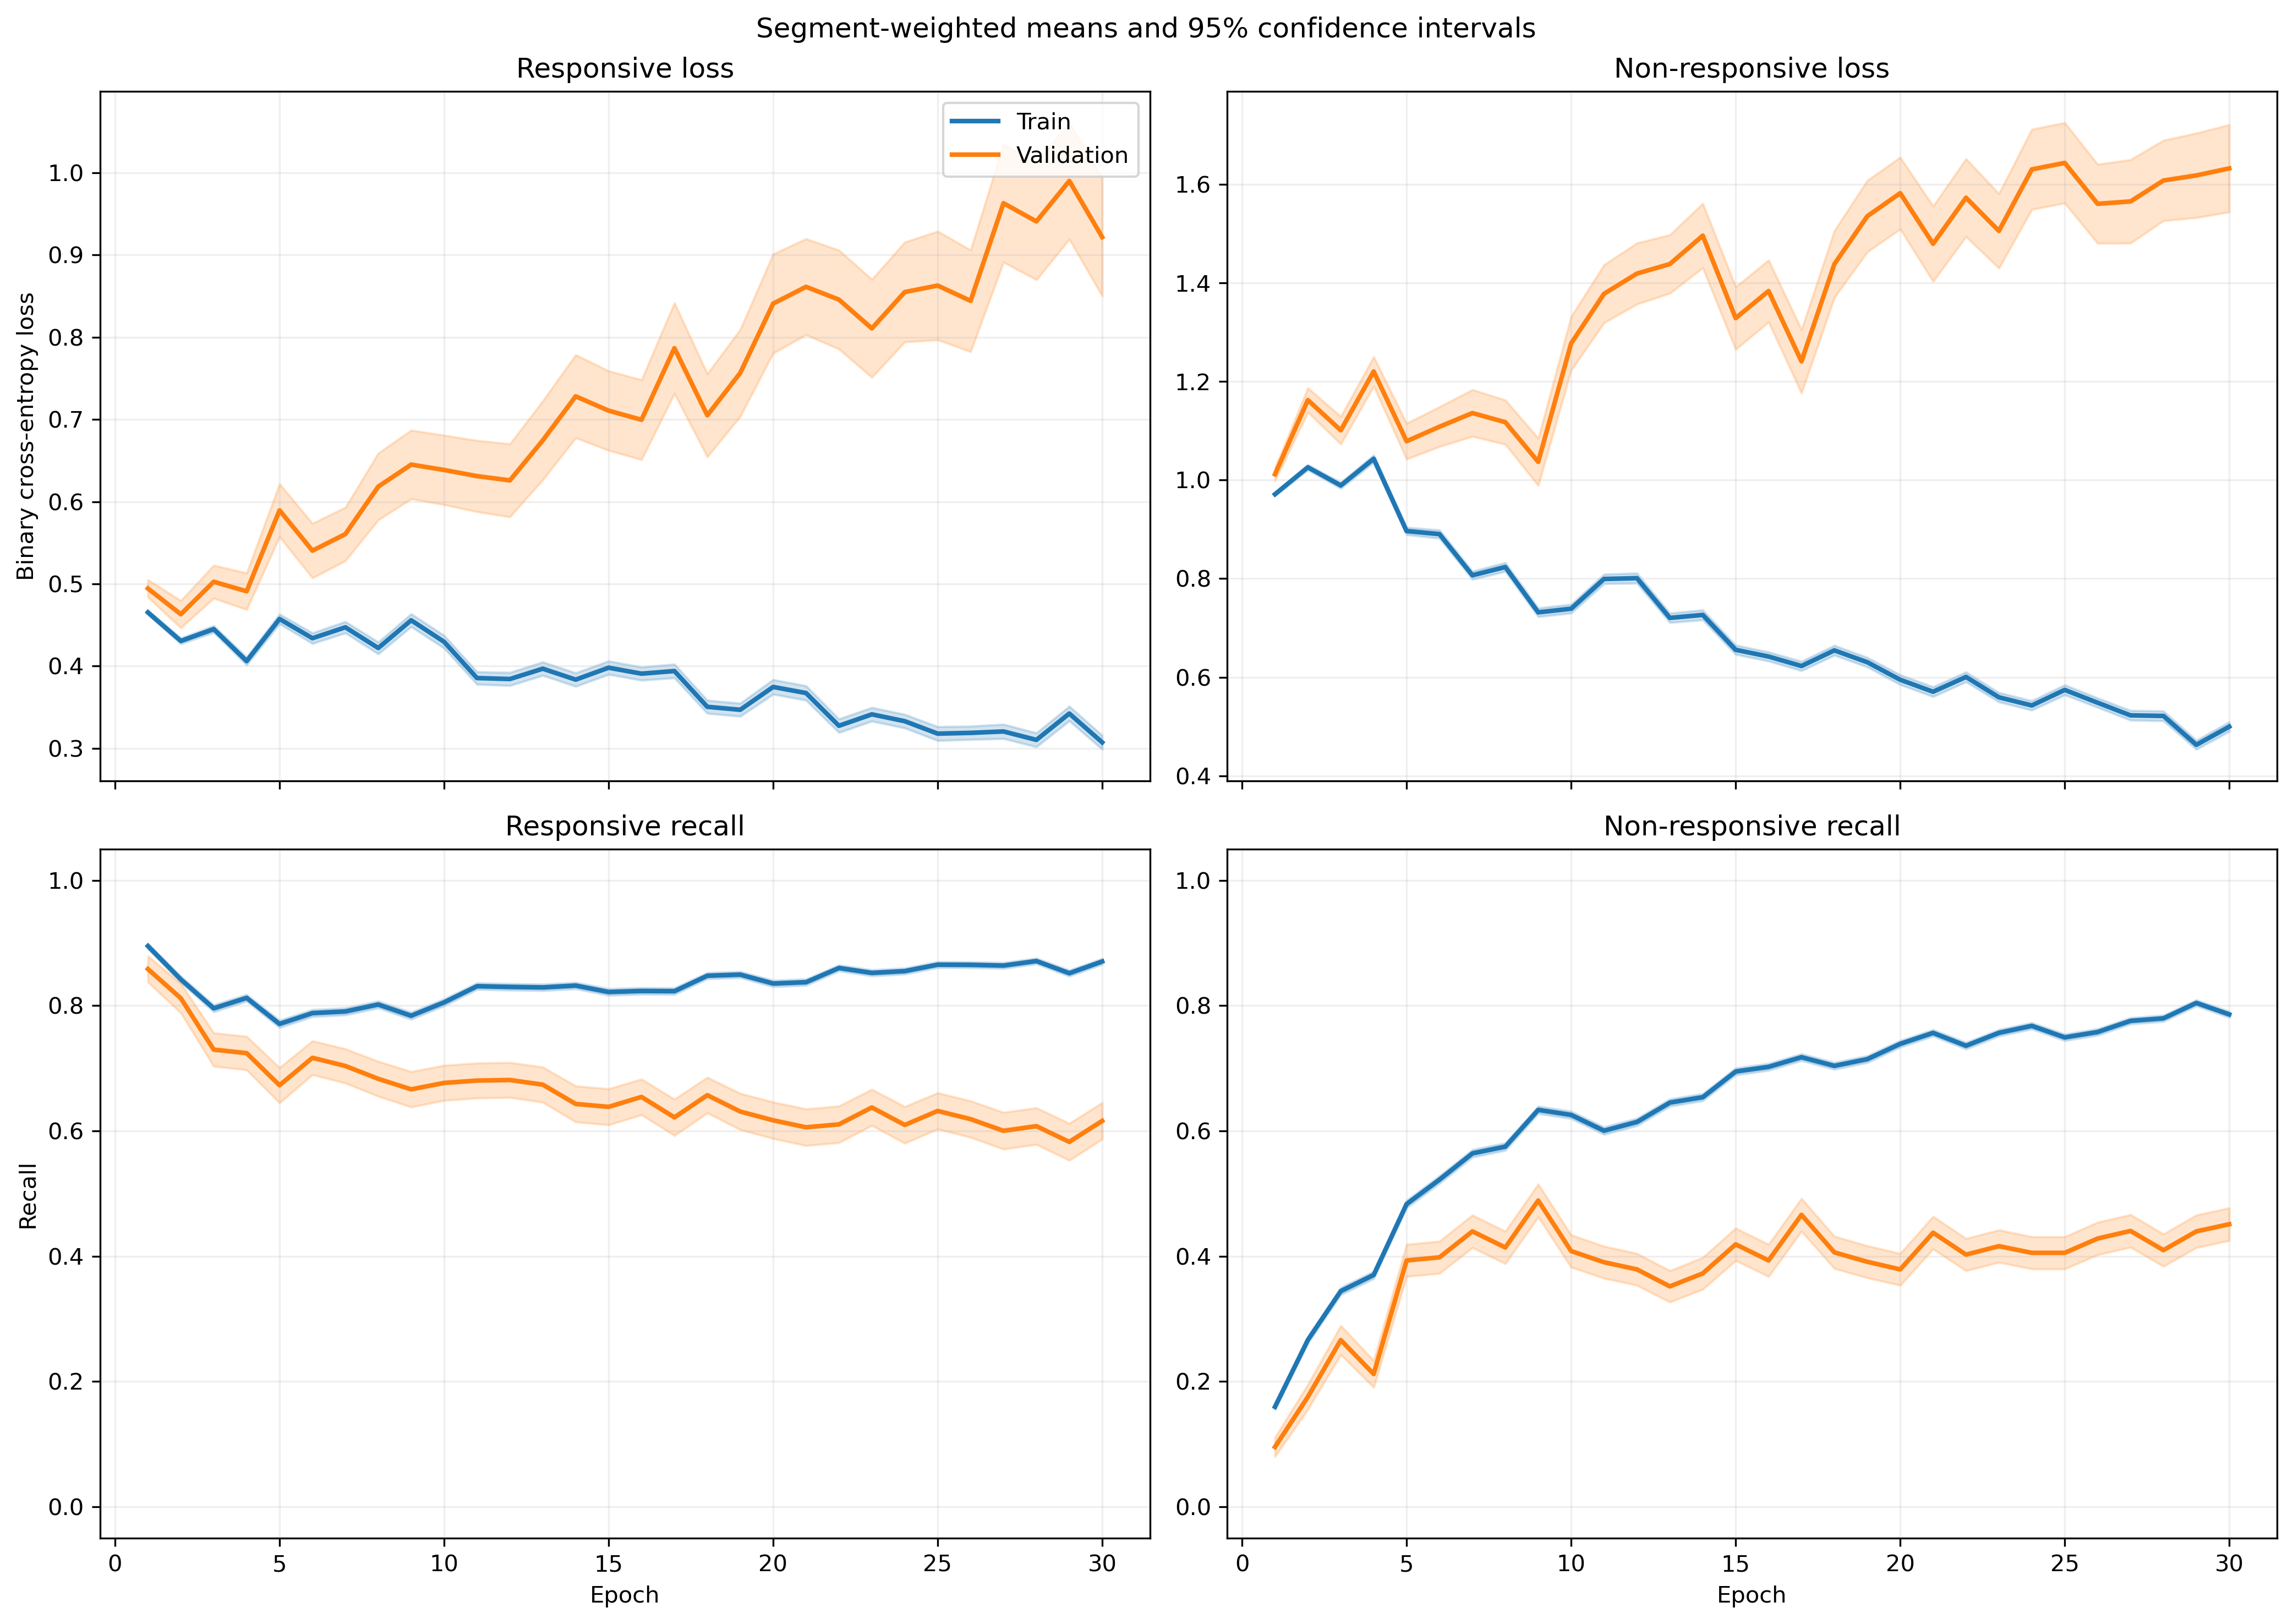

The data file committed next to this chart (first rows):
fold, epoch, split, r_loss, r_loss_count, r_loss_sum, r_loss_sum_sq, r_recall, r_recall_count, r_recall_sum, r_recall_sum_sq, nr_loss, nr_loss_count, nr_loss_sum, nr_loss_sum_sq, nr_recall, nr_recall_count, nr_recall_sum, nr_recall_sum_sq
1, 1, train, 0.4941, 1063, 525.2, 292.4, 0.8645, 1063, 919.0, 919.0, 0.9182, 1401, 1286, 1277, 0.2184, 1401, 306.0, 306.0
1, 1, validation, 0.473, 10, 4.73, 2.486, 0.9, 10, 9.0, 9.0, , 0, 0.0, 0.0, , 0, 0.0, 0.0
1, 2, train, 0.4696, 1063, 499.2, 307.1, 0.8156, 1063, 867.0, 867.0, 0.945, 1401, 1324, 1491, 0.3148, 1401, 441.0, 441.0
1, 2, validation, 0.4952, 10, 4.952, 2.93, 0.9, 10, 9.0, 9.0, , 0, 0.0, 0.0, , 0, 0.0, 0.0
1, 3, train, 0.4881, 1063, 518.9, 353.4, 0.7629, 1063, 811.0, 811.0, 0.8881, 1401, 1244, 1376, 0.4019, 1401, 563.0, 563.0
1, 3, validation, 0.5112, 10, 5.112, 3.301, 0.9, 10, 9.0, 9.0, , 0, 0.0, 0.0, , 0, 0.0, 0.0
1, 4, train, 0.3865, 1063, 410.9, 331.3, 0.8137, 1063, 865.0, 865.0, 1.094, 1401, 1532, 2318, 0.3833, 1401, 537.0, 537.0
1, 4, validation, 0.5496, 10, 5.496, 4.109, 0.6, 10, 6.0, 6.0, , 0, 0.0, 0.0, , 0, 0.0, 0.0
1, 5, train, 0.4354, 1063, 462.9, 360.4, 0.8043, 1063, 855.0, 855.0, 0.838, 1401, 1174, 1394, 0.4968, 1401, 696.0, 696.0
1, 5, validation, 0.5293, 10, 5.293, 3.355, 0.8, 10, 8.0, 8.0, , 0, 0.0, 0.0, , 0, 0.0, 0.0
1, 6, train, 0.4542, 1063, 482.8, 439.8, 0.7705, 1063, 819.0, 819.0, 0.7787, 1401, 1091, 1366, 0.571, 1401, 800.0, 800.0
1, 6, validation, 0.7038, 10, 7.038, 5.456, 0.5, 10, 5.0, 5.0, , 0, 0.0, 0.0, , 0, 0.0, 0.0
1, 7, train, 0.4617, 1063, 490.8, 500.8, 0.7723, 1063, 821.0, 821.0, 0.7322, 1401, 1026, 1344, 0.616, 1401, 863.0, 863.0
1, 7, validation, 0.5754, 10, 5.754, 4.735, 0.9, 10, 9.0, 9.0, , 0, 0.0, 0.0, , 0, 0.0, 0.0
1, 8, train, 0.4067, 1063, 432.3, 514.7, 0.8034, 1063, 854.0, 854.0, 0.879, 1401, 1231, 2052, 0.5646, 1401, 791.0, 791.0
1, 8, validation, 0.7062, 10, 7.062, 7.132, 0.6, 10, 6.0, 6.0, , 0, 0.0, 0.0, , 0, 0.0, 0.0
1, 9, train, 0.2826, 1063, 300.4, 267.6, 0.8739, 1063, 929.0, 929.0, 1.02, 1401, 1428, 2508, 0.4968, 1401, 696.0, 696.0
1, 9, validation, 0.6138, 10, 6.138, 4.742, 0.7, 10, 7.0, 7.0, , 0, 0.0, 0.0, , 0, 0.0, 0.0
1, 10, train, 0.3928, 1063, 417.5, 461.6, 0.8081, 1063, 859.0, 859.0, 0.7621, 1401, 1068, 1702, 0.641, 1401, 898.0, 898.0
1, 10, validation, 0.9325, 10, 9.325, 10.12, 0.3, 10, 3.0, 3.0, , 0, 0.0, 0.0, , 0, 0.0, 0.0
1, 11, train, 0.3015, 1063, 320.5, 339.9, 0.8796, 1063, 935.0, 935.0, 0.9139, 1401, 1280, 2203, 0.5432, 1401, 761.0, 761.0
1, 11, validation, 0.8716, 10, 8.716, 9.422, 0.3, 10, 3.0, 3.0, , 0, 0.0, 0.0, , 0, 0.0, 0.0
1, 12, train, 0.4922, 1063, 523.2, 724.7, 0.7733, 1063, 822.0, 822.0, 0.589, 1401, 825.2, 1222, 0.7223, 1401, 1012, 1012
1, 12, validation, 1.352, 10, 13.52, 21.92, 0.1, 10, 1.0, 1.0, , 0, 0.0, 0.0, , 0, 0.0, 0.0
1, 13, train, 0.4387, 1063, 466.3, 593.2, 0.81, 1063, 861.0, 861.0, 0.5795, 1401, 811.9, 1115, 0.7102, 1401, 995.0, 995.0
1, 13, validation, 1.032, 10, 10.32, 14.79, 0.2, 10, 2.0, 2.0, , 0, 0.0, 0.0, , 0, 0.0, 0.0
1, 14, train, 0.3723, 1063, 395.7, 523.5, 0.8401, 1063, 893.0, 893.0, 0.6717, 1401, 941.1, 1492, 0.6845, 1401, 959.0, 959.0
1, 14, validation, 1.326, 10, 13.26, 23.38, 0.2, 10, 2.0, 2.0, , 0, 0.0, 0.0, , 0, 0.0, 0.0
1, 15, train, 0.3936, 1063, 418.4, 642.1, 0.8278, 1063, 880.0, 880.0, 0.6544, 1401, 916.7, 1643, 0.7188, 1401, 1007, 1007
1, 15, validation, 1.375, 10, 13.75, 26.39, 0.3, 10, 3.0, 3.0, , 0, 0.0, 0.0, , 0, 0.0, 0.0
1, 16, train, 0.4326, 1063, 459.8, 564.6, 0.7902, 1063, 840.0, 840.0, 0.5496, 1401, 770, 1037, 0.7445, 1401, 1043, 1043
1, 16, validation, 1.414, 10, 14.14, 23.33, 0.1, 10, 1.0, 1.0, , 0, 0.0, 0.0, , 0, 0.0, 0.0
1, 17, train, 0.3448, 1063, 366.6, 421.3, 0.8542, 1063, 908.0, 908.0, 0.655, 1401, 917.7, 1435, 0.7052, 1401, 988.0, 988.0
1, 17, validation, 1.338, 10, 13.38, 20.6, 0.0, 10, 0.0, 0.0, , 0, 0.0, 0.0, , 0, 0.0, 0.0
1, 18, train, 0.3273, 1063, 347.9, 451.7, 0.8504, 1063, 904.0, 904.0, 0.6881, 1401, 964, 1741, 0.7066, 1401, 990.0, 990.0
1, 18, validation, 1.303, 10, 13.03, 20.46, 0.1, 10, 1.0, 1.0, , 0, 0.0, 0.0, , 0, 0.0, 0.0
1, 19, train, 0.2752, 1063, 292.6, 379, 0.8852, 1063, 941.0, 941.0, 0.765, 1401, 1072, 1988, 0.6517, 1401, 913.0, 913.0
1, 19, validation, 0.6717, 10, 6.717, 9.18, 0.6, 10, 6.0, 6.0, , 0, 0.0, 0.0, , 0, 0.0, 0.0
1, 20, train, 0.4523, 1063, 480.8, 660.5, 0.7752, 1063, 824.0, 824.0, 0.4519, 1401, 633, 879.5, 0.8037, 1401, 1126, 1126
1, 20, validation, 1.562, 10, 15.62, 30.07, 0.1, 10, 1.0, 1.0, , 0, 0.0, 0.0, , 0, 0.0, 0.0
1, 21, train, 0.3294, 1063, 350.1, 462.2, 0.8579, 1063, 912.0, 912.0, 0.6234, 1401, 873.3, 1489, 0.7281, 1401, 1020, 1020
1, 21, validation, 1.126, 10, 11.26, 19.52, 0.4, 10, 4.0, 4.0, , 0, 0.0, 0.0, , 0, 0.0, 0.0
1, 22, train, 0.3879, 1063, 412.3, 618.7, 0.8288, 1063, 881.0, 881.0, 0.5101, 1401, 714.6, 1092, 0.7645, 1401, 1071, 1071
1, 22, validation, 1.644, 10, 16.44, 36.51, 0.2, 10, 2.0, 2.0, , 0, 0.0, 0.0, , 0, 0.0, 0.0
1, 23, train, 0.2016, 1063, 214.3, 266.2, 0.9276, 1063, 986.0, 986.0, 0.8558, 1401, 1199, 2272, 0.5996, 1401, 840.0, 840.0
1, 23, validation, 0.7344, 10, 7.344, 10.89, 0.6, 10, 6.0, 6.0, , 0, 0.0, 0.0, , 0, 0.0, 0.0
1, 24, train, 0.3932, 1063, 418, 587.4, 0.8147, 1063, 866.0, 866.0, 0.4597, 1401, 644, 939.1, 0.798, 1401, 1118, 1118
1, 24, validation, 1.419, 10, 14.19, 28.07, 0.2, 10, 2.0, 2.0, , 0, 0.0, 0.0, , 0, 0.0, 0.0
1, 25, train, 0.3746, 1063, 398.2, 717.4, 0.8401, 1063, 893.0, 893.0, 0.5396, 1401, 756, 1511, 0.7659, 1401, 1073, 1073
1, 25, validation, 1.369, 10, 13.69, 31.51, 0.4, 10, 4.0, 4.0, , 0, 0.0, 0.0, , 0, 0.0, 0.0
1, 26, train, 0.2466, 1063, 262.1, 338.6, 0.9022, 1063, 959.0, 959.0, 0.6235, 1401, 873.5, 1541, 0.7159, 1401, 1003, 1003
1, 26, validation, 0.8403, 10, 8.403, 14.49, 0.5, 10, 5.0, 5.0, , 0, 0.0, 0.0, , 0, 0.0, 0.0
1, 27, train, 0.269, 1063, 286, 472.1, 0.904, 1063, 961.0, 961.0, 0.6488, 1401, 909, 1811, 0.7216, 1401, 1011, 1011
1, 27, validation, 0.9959, 10, 9.959, 20.76, 0.5, 10, 5.0, 5.0, , 0, 0.0, 0.0, , 0, 0.0, 0.0
1, 28, train, 0.3295, 1063, 350.3, 545.7, 0.8514, 1063, 905.0, 905.0, 0.5888, 1401, 824.9, 1740, 0.7602, 1401, 1065, 1065
1, 28, validation, 1.34, 10, 13.4, 27.53, 0.4, 10, 4.0, 4.0, , 0, 0.0, 0.0, , 0, 0.0, 0.0
1, 29, train, 0.375, 1063, 398.6, 611.8, 0.8307, 1063, 883.0, 883.0, 0.4163, 1401, 583.3, 932.7, 0.8258, 1401, 1157, 1157
1, 29, validation, 1.447, 10, 14.47, 34.05, 0.4, 10, 4.0, 4.0, , 0, 0.0, 0.0, , 0, 0.0, 0.0
1, 30, train, 0.5059, 1063, 537.8, 890.6, 0.7789, 1063, 828.0, 828.0, 0.3219, 1401, 451, 565.7, 0.8594, 1401, 1204, 1204
1, 30, validation, 1.672, 10, 16.72, 38.78, 0.2, 10, 2.0, 2.0, , 0, 0.0, 0.0, , 0, 0.0, 0.0
... 1,140 more rows
